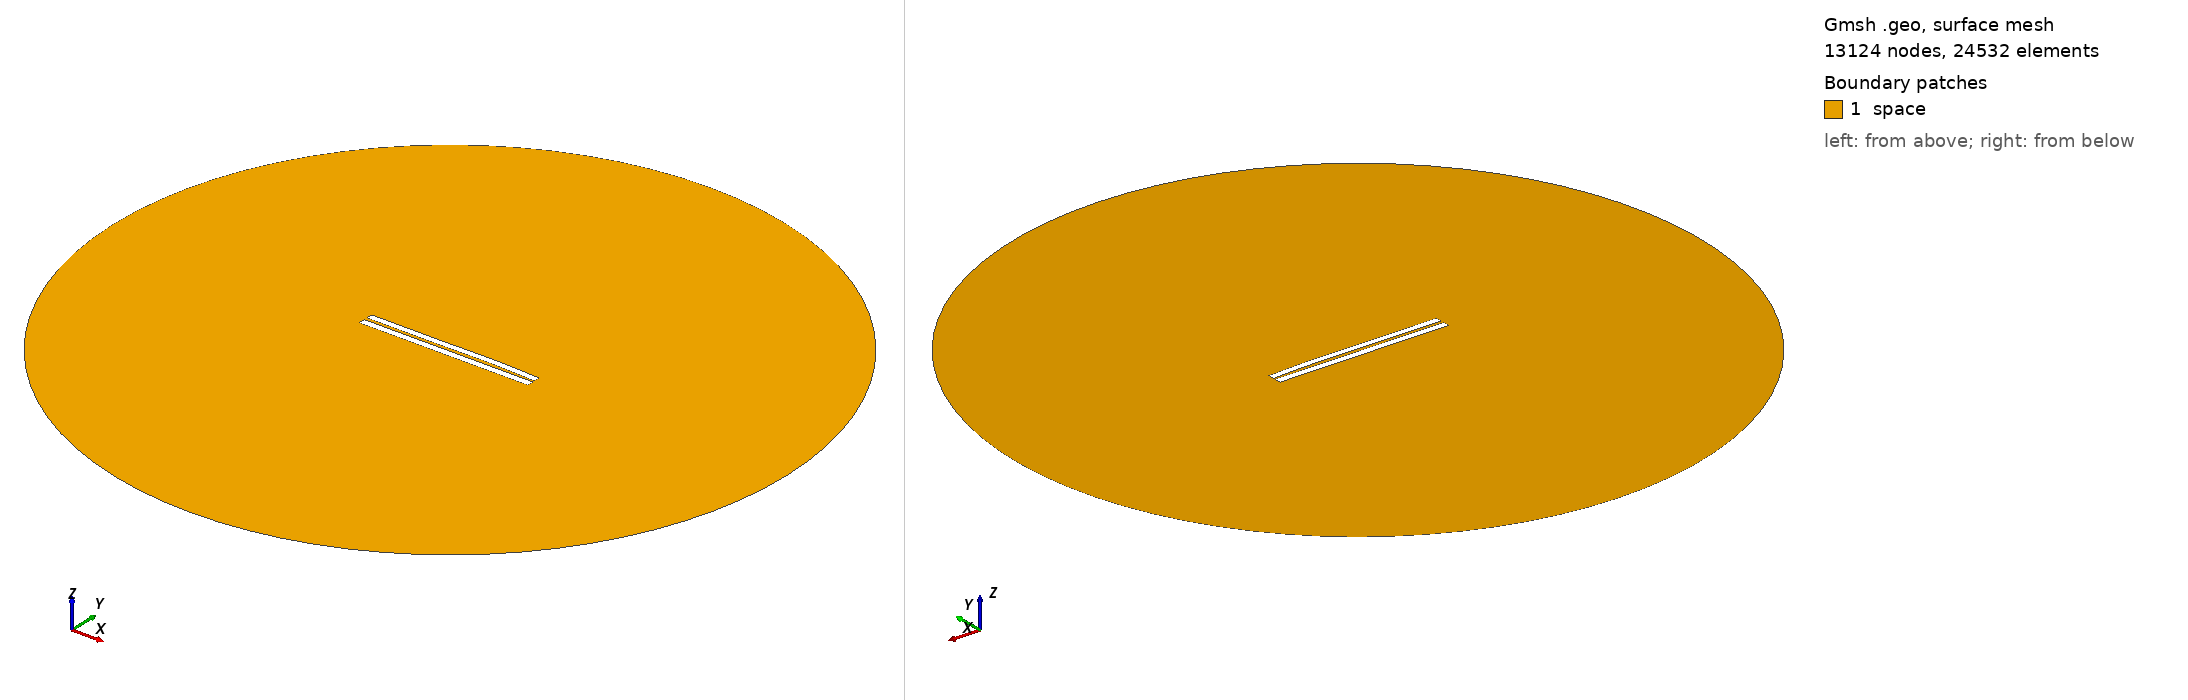

Gmsh geometry script, surface-meshed: 13124 nodes, 24532 surface elements. Boundary patches (legend numbers): 1 space. Left view from above one corner, right view from below the opposite corner. Legend entries are the model's physical surfaces. The drawing asked Gmsh for element sizes between 1% and 20% of the model's largest extent; the script's own settings can give other sizes.

=== 3979.geo (drawn) ===
//---------------------------------------
// Geometry kernel
//---------------------------------------

SetFactory("OpenCASCADE");



//---------------------------------------
// Parameters of the geometry
//---------------------------------------

// Overetch of the upper plate
overetch = 0.125;

// Distance between the plates
distance = 1.75;

// Discretization over the x axis (for the deformation)
nx = 50; 

// Length of the plate
L = 100 - overetch; 

// Number of modes
n = 4; 

// 1st mode coefficient
coeff(1) = -0.075;
beta(1) = 0.596864 * 3.1415926535 / L;

// 2nd mode coefficient
coeff(2) = 0.15;
beta(2) = 1.49418 * 3.1415926535 / L;

// 3rd mode coefficient
coeff(3) = -0.15;
beta(3) = 2.50025 * 3.1415926535 / L;

// 4th mode coefficient
coeff(4) = 0.07499999999999998;
beta(4) = 3.49999 * 3.1415926535 / L;



//---------------------------------------
// Upper plate (deformed rectangle)
//---------------------------------------

// Coordiantes of the upper plate
xmin = -50;
xmax = 50 - overetch;

// Height of the upper plate
yheight = 4 - 2 * overetch;

// Indexes of the points
UpperID[] = {};
LowerID[] = {};
LeftID[] = {};
RightID[] = {};

// Point index
p = 1;

// Horizontal edges
For i In {1:nx}
    x = xmin + (i-1)*(xmax - xmin)/(nx-1);

    y_bottom = distance / 2 + overetch;
    For j In {1:n}
        C = (Cosh(beta(j)*L) + Cos(beta(j)*L)) / (Sinh(beta(j)*L) + Sin(beta(j)*L));
        y_bottom  = y_bottom + coeff(j) * (Cosh(beta(j)*(x+50)) - Cos(beta(j)*(x+50)) - C * (Sinh(beta(j)*(x+50)) - Sin(beta(j)*(x+50))));
    EndFor

    y_top = y_bottom + yheight;

    Point(p) = {x, y_top, 0, 1.0};
    UpperID[i] = p;
    p = p + 1;

    Point(p) = {x, y_bottom, 0, 1.0};
    LowerID[i] = p;
    p = p + 1;
EndFor

// Create point lists
UpperPts[] = {}; LowerPts[] = {};
For i In {1:nx}
  UpperPts[] += {UpperID[i]};
  LowerPts[] += {LowerID[i]};
EndFor

// Build splines
Spline(1) = {UpperPts[]};
Spline(2) = {LowerPts[]};
Line(3) = {LowerPts[nx-1], UpperPts[nx-1]};
Line(4) = {LowerPts[0], UpperPts[0]};

// Build the plane surface
Curve Loop(1) = {2, 3, -1, -4};
Plane Surface(1) = {1};



//---------------------------------------
// Lower plate (rectangle)
//---------------------------------------

// Vertices
Point(1001) = {-50, -1, 0, 1.0};
Point(1002) = { 50, -1, 0, 1.0};
Point(1003) = { 50,  -5, 0, 1.0};
Point(1004) = {-50,  -5, 0, 1.0};

// Edges
Line(5) = {1001, 1002};
Line(6) = {1002, 1003};
Line(7) = {1003, 1004};
Line(8) = {1004, 1001};

// Plane surface
Line Loop(2) = {5, 6, 7, 8};
Plane Surface(2) = {2}; 



//---------------------------------------
// Outer (fictious) boundary
//---------------------------------------

// Points
Point(1005) = {0, 0, 0};       // Center
Point(1006) = {200, 0, 0};     // Start point
Point(1007) = {0, 200, 0};     // 90 degrees
Point(1008) = {-200, 0, 0};    // 180 degrees
Point(1009) = {0, -200, 0};    // 270 degrees

// Circle arcs (each needs start, center, end)
Circle(9) = {1006, 1005, 1007};
Circle(10) = {1007, 1005, 1008};
Circle(11) = {1008, 1005, 1009};
Circle(12) = {1009, 1005, 1006};

// Plane surface for the entire domain
Curve Loop(3) = {9, 10, 11, 12};
Surface(3) = {3};

// Subtract the plates from the whole domain to obtain the actual domain where we want to solve the equations
BooleanDifference{ Surface{3}; Delete; }{ Surface{1}; Surface{2}; Delete; }




//---------------------------------------
// Transfinite Lines/Curves
//---------------------------------------

// Set the number of points on the boundaries
r = 7;

// Plates
Transfinite Curve {1, 2} = 50*r Using Progression 1;
Transfinite Curve {3, 4} = 2*r Using Progression 1;
Transfinite Line {5, 7} = 50*r Using Progression 1;
Transfinite Line {6, 8} = 2*r Using Progression 1;

// Outer boundary
Transfinite Line {9, 10, 11, 12} = 20 Using Progression 1;



//---------------------------------------
// Physical groups
//---------------------------------------                

// Physical curves (boundaries)
Physical Line("force_segment", 10) = {2};
Physical Line("upper_plate", 11) = {1, 3, 4};
Physical Line("lower_plate", 12) = {5, 6, 7, 8};
Physical Line("boundary", 20) = {9, 10, 11, 12};

// Physical Surfaces
Physical Surface("space", 30) = {3};



//---------------------------------------
// 6. Generate the Mesh
//---------------------------------------

// 2D mesh generation
Mesh 2;
